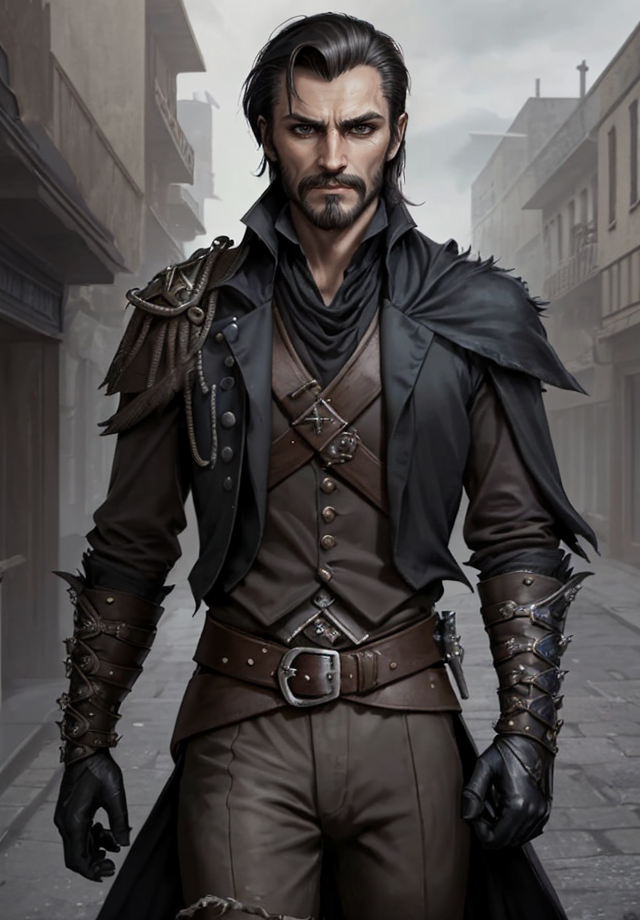
Generation parameters embedded in this image by AUTOMATIC1111 Stable Diffusion web UI or a fork of it (Forge, ...) (PNG 'parameters' text chunk):
Kelsier, Male, Misborn, Rebel Leader, Nobleman Disguise, Noble Attire, Dark-Haired, Slicked Back Hair, Confident Posture, Charismatic Stance, Resilient, Determined, Smirking Expression, Sharp Features, Cunning Eyes, Skaa Rebellion, Allomantic Powers, Lurking Shadows, Torn Cloak, Undercover Agent, Steel Inquisitors, Urban Fantasy Setting, Master Thief, Rebel Crest, Revolutionary Leader, Piercing Gaze, Street-Smart, Heroic Outlaw, Epic Fantasy, Sly Smile, Defiant, Mastermind, Resolute, Urban Rogue
Steps: 25, Sampler: DPM++ 2M SDE Karras, CFG scale: 5, Seed: 3189887576, Size: 640x920, Model hash: 8c4042921a, Model: aZovyaRPGArtistTools_v3VAE, VAE hash: 735e4c3a44, VAE: vae-ft-mse-840000-ema-pruned.safetensors, ADetailer model: face_yolov8n.pt, ADetailer confidence: 0.3, ADetailer dilate erode: 4, ADetailer mask blur: 4, ADetailer denoising strength: 0.4, ADetailer inpaint only masked: True, ADetailer inpaint padding: 32, ADetailer version: 24.1.1, Version: 1.7.0